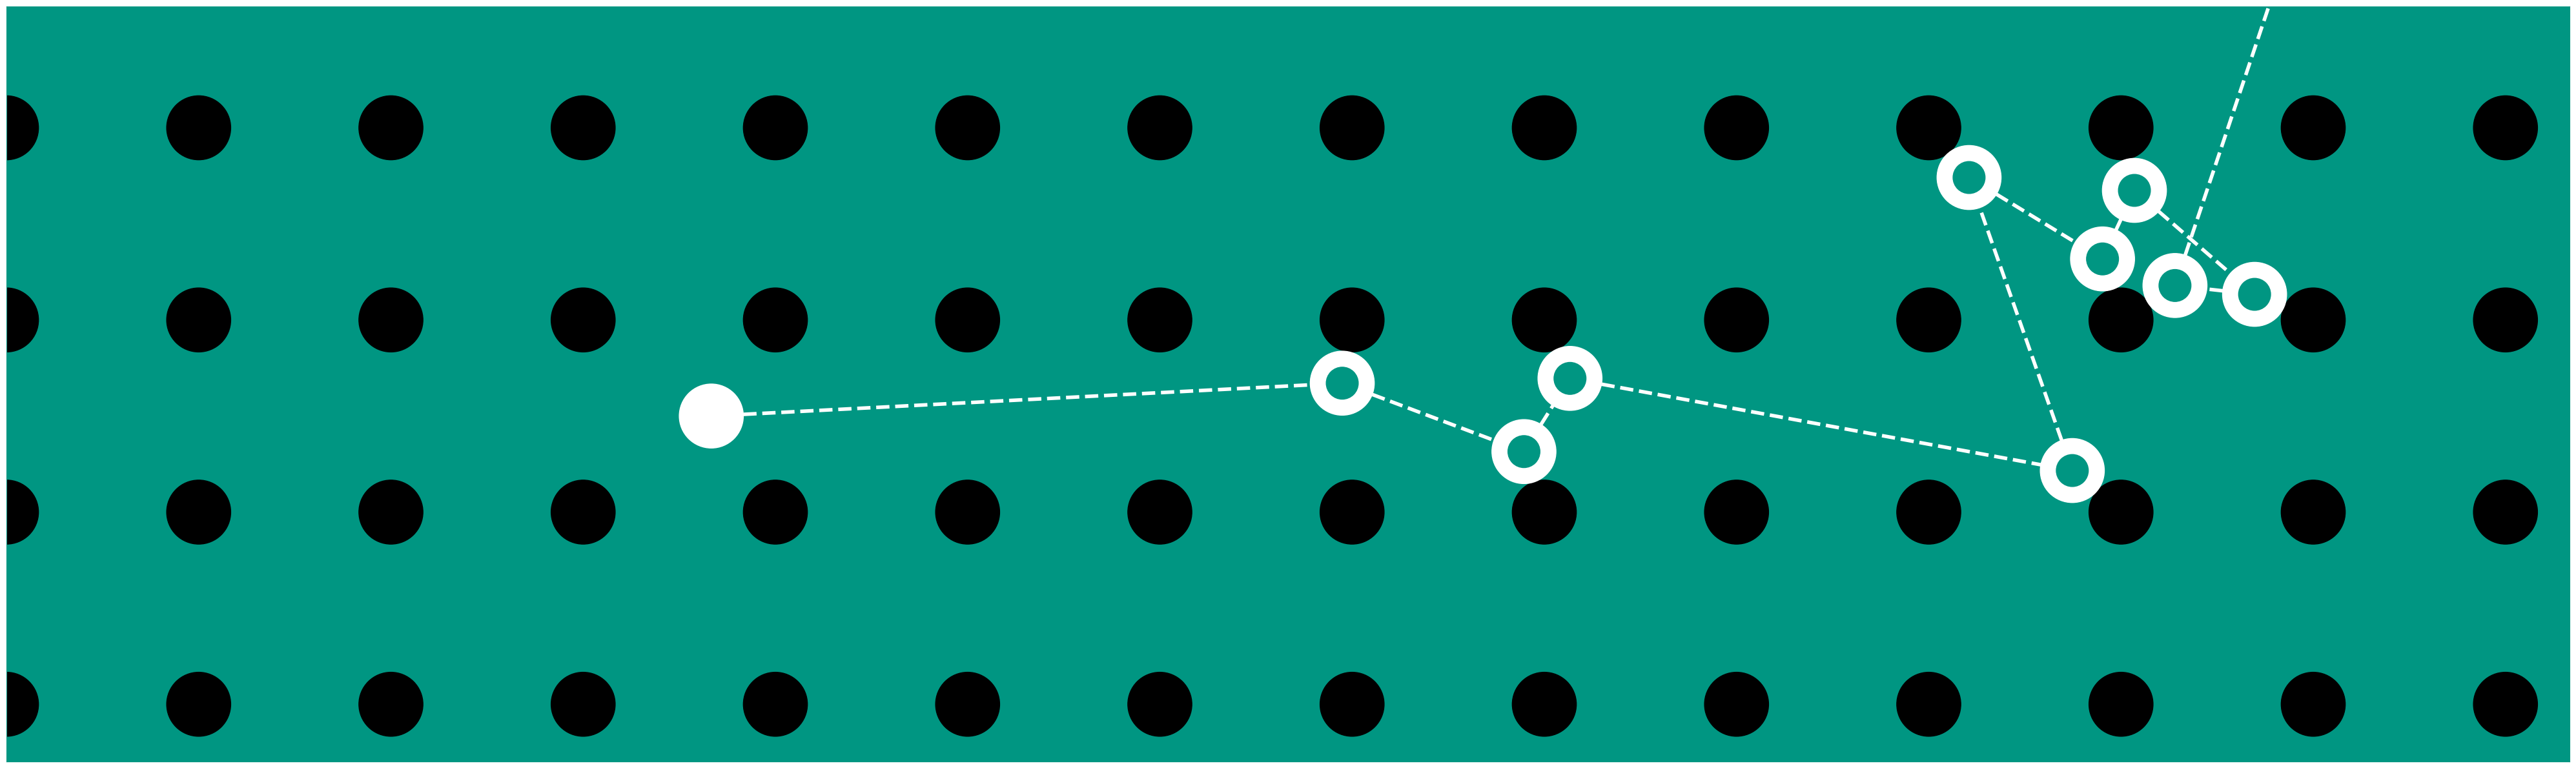

The matplotlib source for this figure:
import numpy as np
import matplotlib.pyplot as plt
import pandas as pd

def collide(xi,yi,x,y,r):
    # assumes that we only collide with at most one other obstacle
    for xj,yj in zip(x[1:],y[1:]):        
        if (xi-xj)**2+(yi-yj)**2 < (2*r)**2:
            return True
    else: 
        return False
def computenewvelo(xi,yi,vx,vy,x,y,r):
    for xj,yj in zip(x[1:],y[1:]):        
        if (xi-xj)**2+(yi-yj)**2 < (2*r)**2:
            break        
    # collides with (xj,yj)
    v1 = np.array([vx,vy])
    v2 = np.array([0.0,0.0])
    x1 = np.array([xi,yi])
    x2 = np.array([xj,yj])
    
    v1prime = v1 - 2*(x1-x2)*np.dot(v1-v2,x1-x2)/np.dot(x1-x2,x1-x2)
    return v1prime[0],v1prime[1]

fig, ax = plt.subplots(figsize=(40,12)) 
ax.axis('equal')
ax.spines['bottom'].set_color((0,150/255,130/255))
ax.spines['top'].set_color((0,150/255,130/255)) 
ax.spines['right'].set_color((0,150/255,130/255))
ax.spines['left'].set_color((0,150/255,130/255))
ax.set_xlim([0,4])
ax.set_ylim([0,1.2])
ax = plt.gca()
ax.set_facecolor((0,150/255,130/255))
ax.set_xticks([])
ax.set_yticks([])
fig.patch.set_visible(False)
plt.tight_layout()




x = np.arange(0,4,0.3)
y = np.arange(0,1.2,0.3)+0.1
x,y = np.meshgrid(x,y)
x = x.flatten()
y = y.flatten()
r = 0.05
counter = 0
for xi,yi in zip(x,y):
    circle1 = plt.Circle((xi,yi), r, color="black")
    ax.add_artist(circle1)
n = len(x)



    

dt = 0.001
vx = 19.2
vy = 1
nor = np.sqrt(vx**2+vy**2)
vx /= nor
vy /= nor


xi = 1.1
yi = 0.55
lastx = xi
lasty = yi
circle1 = plt.Circle((xi,yi), r, color="white")
ax.add_artist(circle1)
for _ in range(10000):
    xi = xi + dt*vx
    yi = yi + dt*vy
    
    if not collide(xi,yi,x,y,r):
        pass
    else:
        plt.plot([lastx+r*vx,xi-r*vx],[lasty+r*vy,yi-r*vy], 'w--', lw=4)
        circle1 = plt.Circle((xi,yi), r, color="white")
        ax.add_artist(circle1)
        circle1 = plt.Circle((xi,yi), r*0.5, color=(0,150/255,130/255))
        ax.add_artist(circle1)
        lastx = xi
        lasty = yi
        vx,vy = computenewvelo(xi,yi,vx,vy,x,y,r)
    if xi<0 or xi>4 or yi<0 or yi>1.2:
        plt.plot([lastx+r*vx,xi],[lasty+r*vy,yi], 'w--', lw=4)
        break
        

plt.savefig("particlebilliardtable.png",dpi=100)

xi

yi

